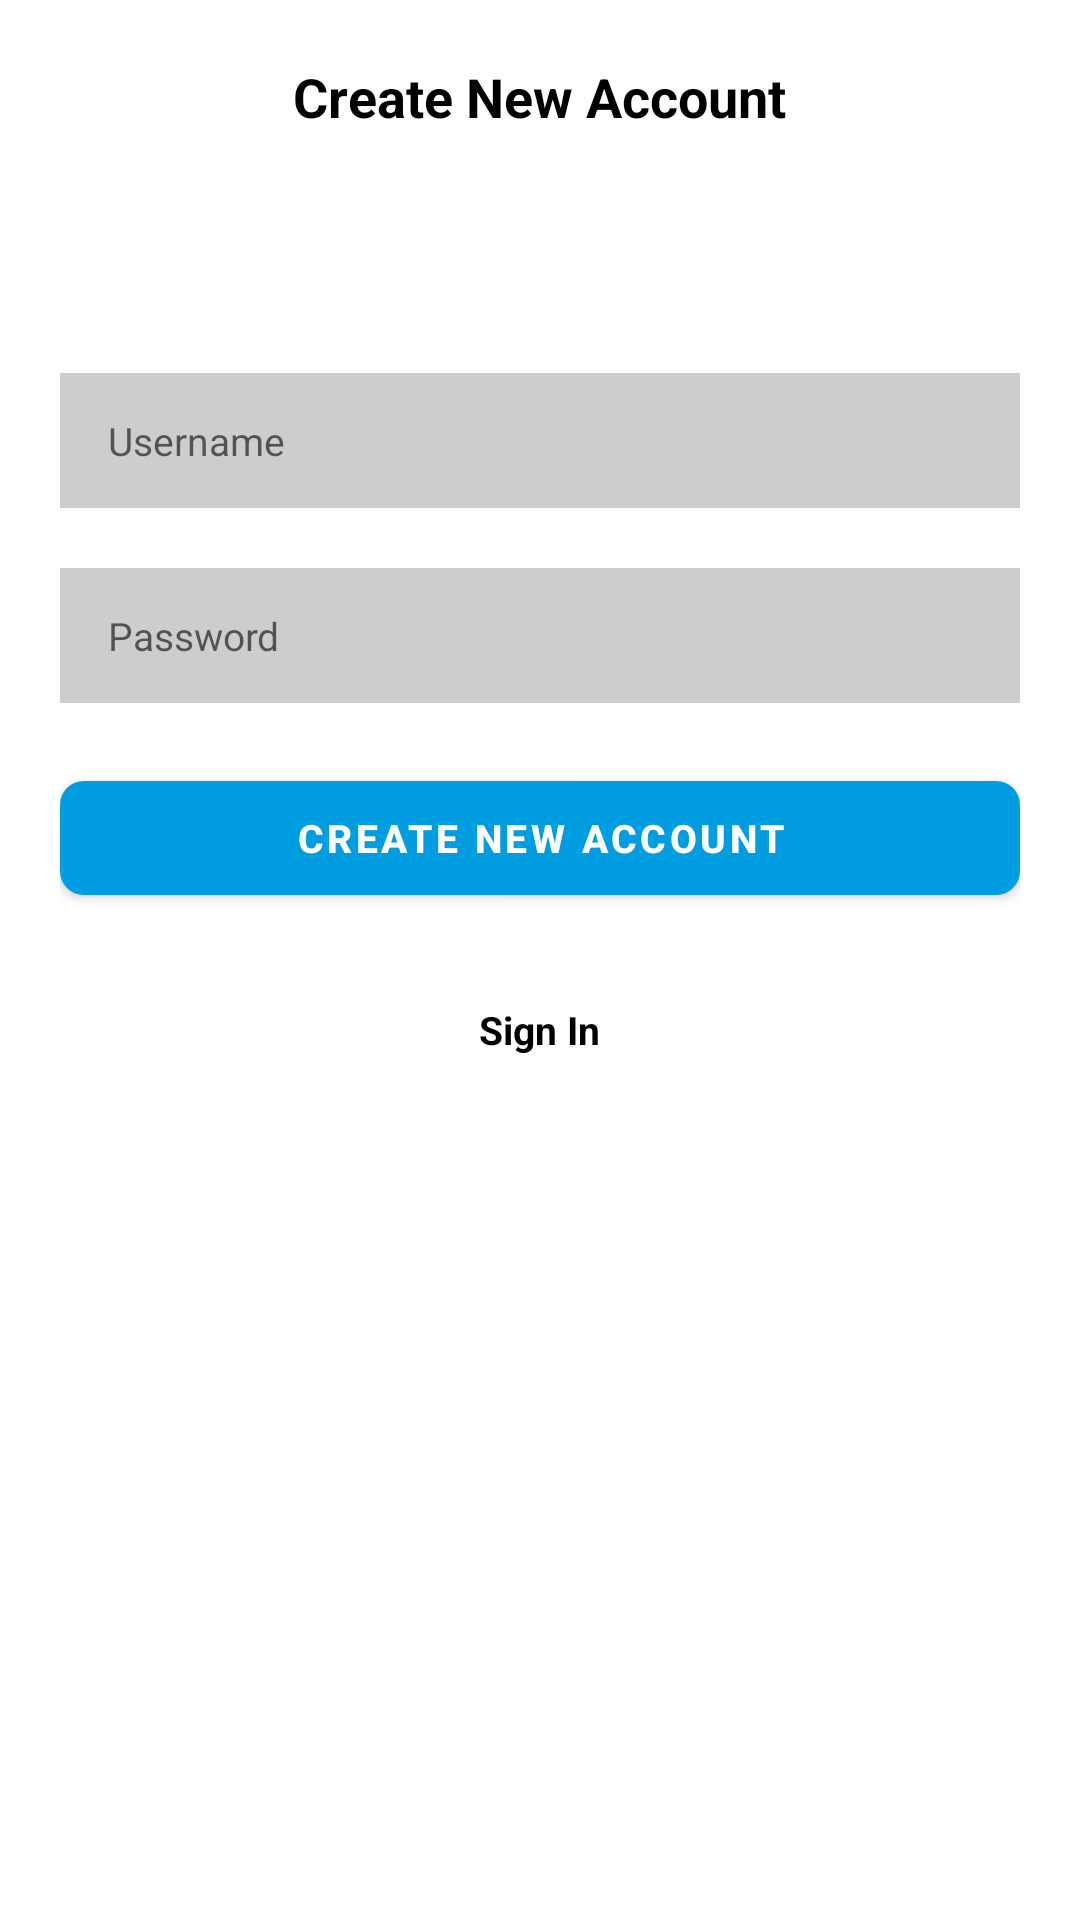

Here is an Android app screen rendered from its layout file. Give the layout XML and the strings, colors and styles it references.
<!-- AndroidManifest.xml: application theme Theme.ConversationalIST.NoActionBar -->
<!-- res/layout/activity_sign_up.xml -->
<?xml version="1.0" encoding="utf-8"?>
<androidx.constraintlayout.widget.ConstraintLayout xmlns:android="http://schemas.android.com/apk/res/android"
    xmlns:app="http://schemas.android.com/apk/res-auto"
    xmlns:tools="http://schemas.android.com/tools"
    android:layout_width="match_parent"
    android:layout_height="match_parent"
    tools:context=".activities.SignUpActivity">

    <LinearLayout
        android:layout_width="match_parent"
        android:layout_height="wrap_content"
        android:layout_marginHorizontal="20sp"
        android:gravity="center_horizontal"
        android:orientation="vertical"
        app:layout_constraintTop_toTopOf="parent">

        <TextView
            android:layout_width="wrap_content"
            android:layout_height="wrap_content"
            android:layout_marginTop="20sp"
            android:text="@string/create_new_account"
            android:textColor="?attr/colorOnSecondary"
            android:textSize="18sp"
            android:textStyle="bold" />


        <EditText
            android:id="@+id/inputUsername"
            android:layout_width="match_parent"
            android:layout_height="45sp"
            android:layout_marginTop="80sp"
            android:background="@color/background_input"
            android:hint="@string/username"
            android:imeOptions="actionNext"
            android:importantForAutofill="no"
            android:inputType="text"
            android:paddingStart="16sp"
            android:paddingEnd="16sp"
            android:textColor="?attr/colorOnSecondary"
            android:textSize="13sp" />

        <EditText
            android:id="@+id/inputPassword"
            android:layout_width="match_parent"
            android:layout_height="45sp"
            android:layout_marginTop="20sp"
            android:background="@color/background_input"
            android:hint="@string/password"
            android:imeOptions="actionNext"
            android:importantForAutofill="no"
            android:inputType="textPassword"
            android:paddingStart="16sp"
            android:paddingEnd="16sp"
            android:textColor="?attr/colorOnSecondary"
            android:textSize="13sp" />

        <FrameLayout
            android:layout_width="match_parent"
            android:layout_height="wrap_content"
            android:layout_marginTop="20sp"
            android:animateLayoutChanges="true">

            <com.google.android.material.button.MaterialButton
                android:id="@+id/buttonSignUp"
                android:layout_width="match_parent"
                android:layout_height="50sp"
                android:text="@string/create_new_account"
                android:textColor="?attr/colorOnPrimary"
                android:textSize="13sp"
                android:textStyle="bold"
                app:cornerRadius="8sp" />

            <ProgressBar
                android:id="@+id/progressBar"
                android:layout_width="25sp"
                android:layout_height="25sp"
                android:layout_gravity="center"
                android:color="?attr/colorOnSecondary"
                android:visibility="invisible" />

        </FrameLayout>

        <TextView
            android:id="@+id/textSignIn"
            android:layout_width="wrap_content"
            android:layout_height="wrap_content"
            android:layout_marginTop="30sp"
            android:text="@string/sign_in"
            android:textColor="?attr/colorOnSecondary"
            android:textSize="13sp"
            android:textStyle="bold" />

    </LinearLayout>

</androidx.constraintlayout.widget.ConstraintLayout>
<!-- resources referenced by this layout -->
<resources>
  <color name="background_input">#CDCDCD</color>
  <string name="create_new_account">Create New Account</string>
  <string name="password">Password</string>
  <string name="sign_in">Sign In</string>
  <string name="username">Username</string>
  <style name="Theme.ConversationalIST.NoActionBar">
          <item name="windowActionBar">false</item>
          <item name="windowNoTitle">true</item>
      </style>
</resources>
